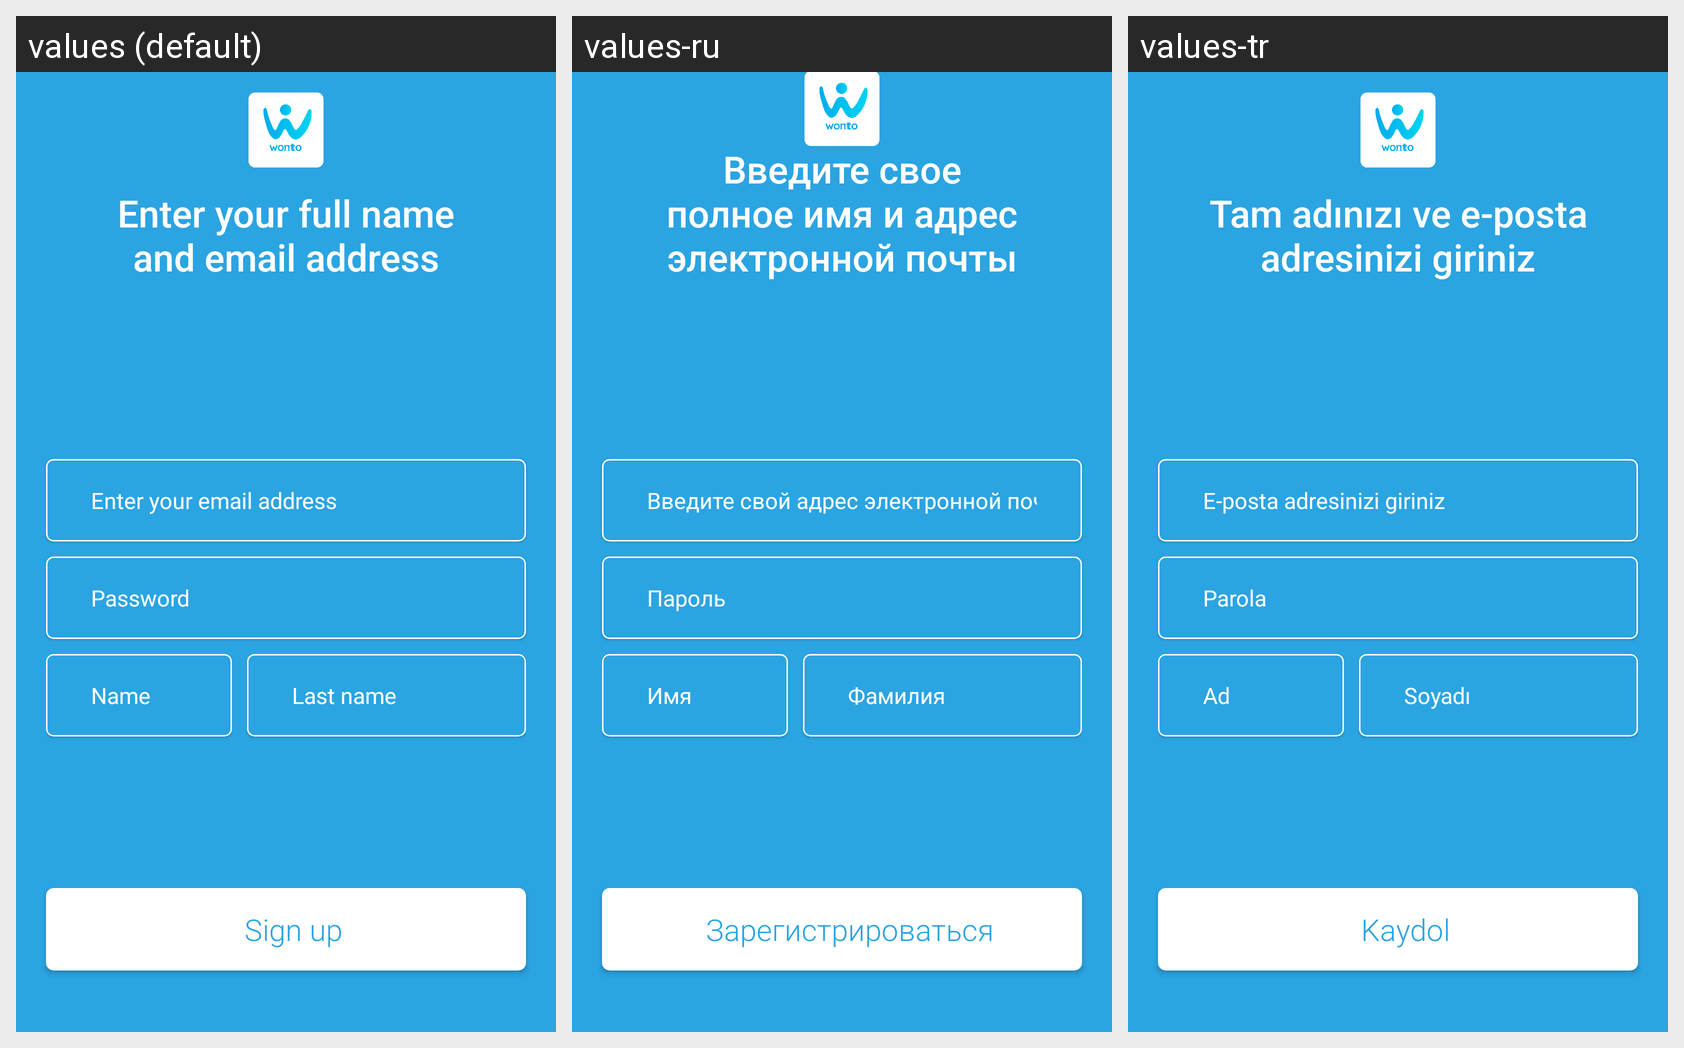

The same Android screen rendered under several of its app's locales, left to right. List the strings drawn on it with the default value and each locale's translation.
Android screen res/layout/fragment_sign_up.xml rendered under 3 locales, left to right: values (default), values-ru, values-tr. Device: Nexus 5 (rendered at 1080×1920; each locale shown at half size, 540×960, under a caption strip naming it); theme Theme.Aliskanlik_Light.
Strings drawn on this screen, with the default value and each locale's value (text and hints the layout hard-codes, and strings that could not be matched under every locale, appear in the picture but are not listed):

enter_your_name
  values: Enter your full name and email address
  values-ru: Введите свое полное имя и адрес электронной почты
  values-tr: Tam adınızı ve e-posta adresinizi giriniz

enter_your_email_address
  values: Enter your email address
  values-ru: Введите свой адрес электронной почты
  values-tr: E-posta adresinizi giriniz

password
  values: Password
  values-ru: Пароль
  values-tr: Parola

name
  values: Name
  values-ru: Имя
  values-tr: Ad

last_name
  values: Last name
  values-ru: Фамилия
  values-tr: Soyadı

sign_up
  values: Sign up
  values-ru: Зарегистрироваться
  values-tr: Kaydol
